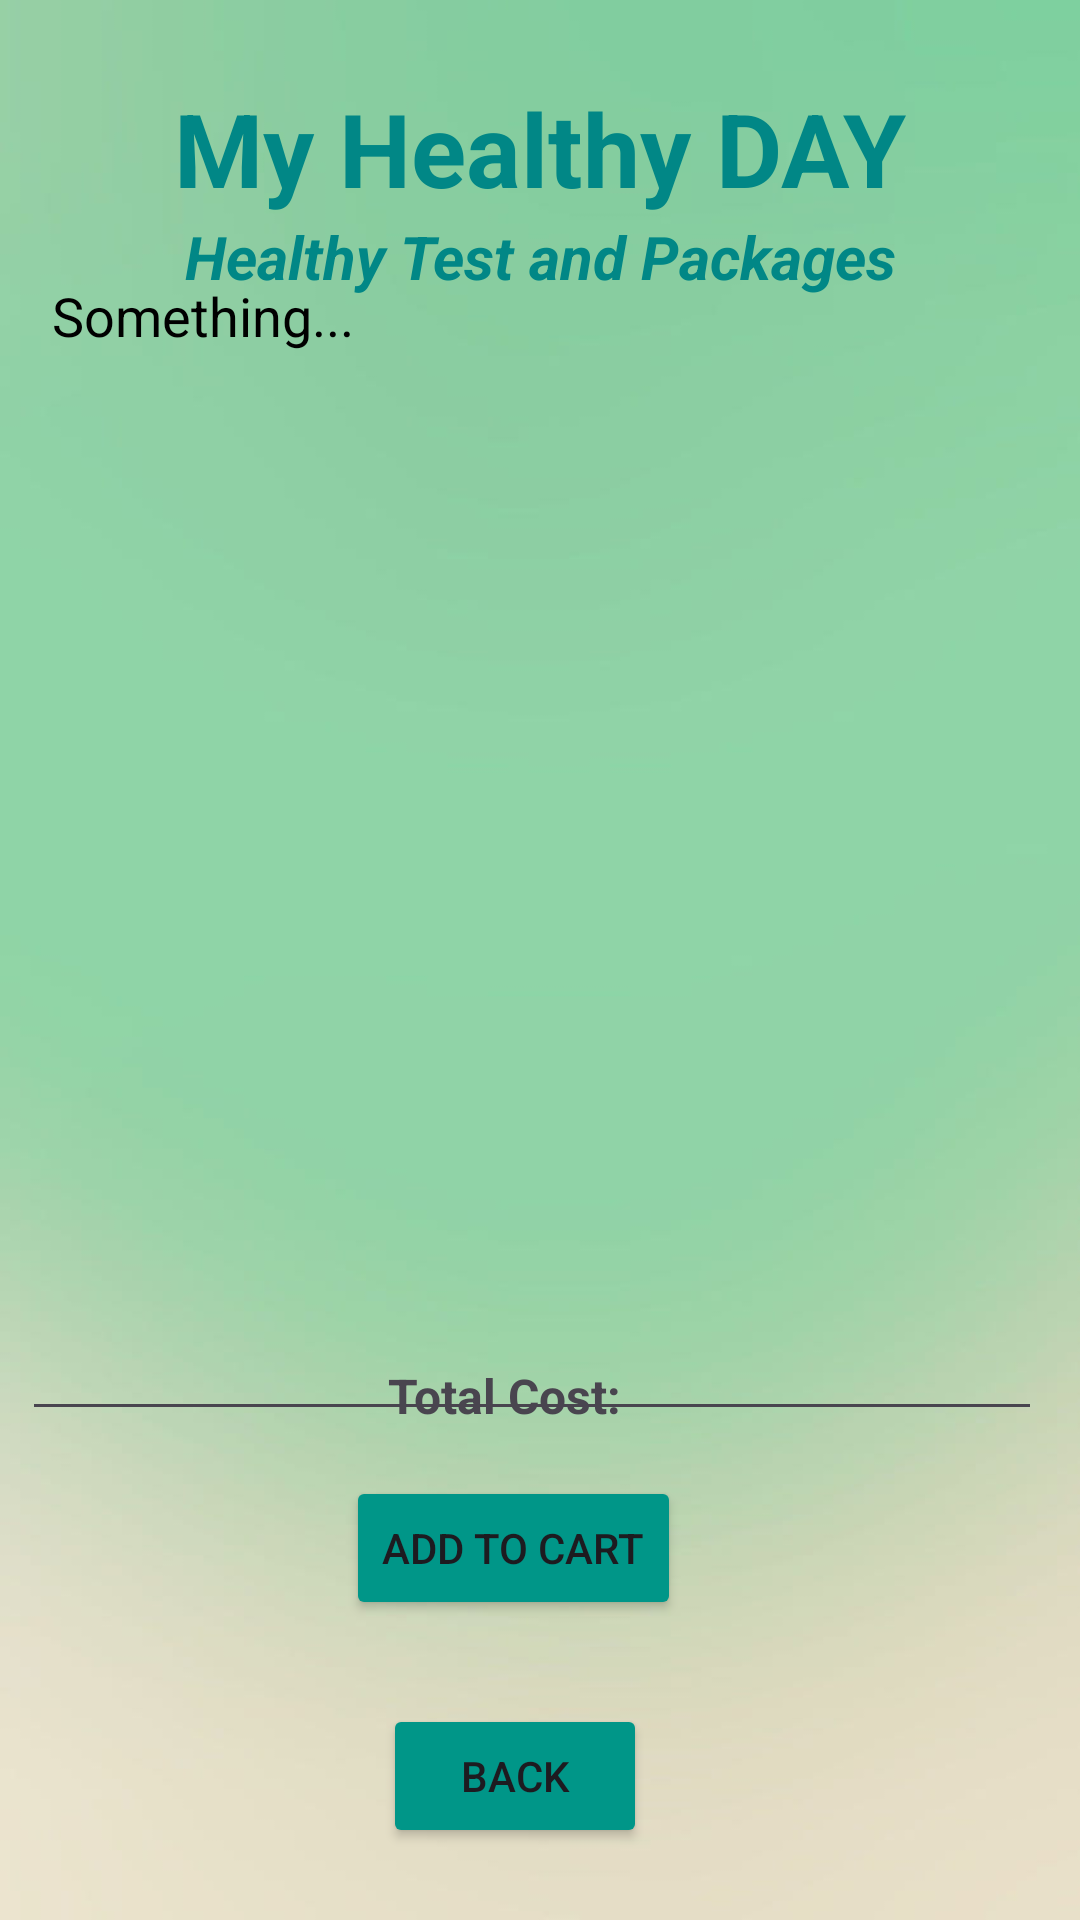

Layout XML and referenced resources for this Android screen:
<!-- AndroidManifest.xml: application theme Theme.MyHealthyDay -->
<!-- res/layout/activity_healthy_test_details.xml -->
<?xml version="1.0" encoding="utf-8"?>
<androidx.constraintlayout.widget.ConstraintLayout xmlns:android="http://schemas.android.com/apk/res/android"
    xmlns:app="http://schemas.android.com/apk/res-auto"
    xmlns:tools="http://schemas.android.com/tools"
    android:layout_width="match_parent"
    android:layout_height="match_parent"
    android:background="@drawable/back1"
    tools:context=".HealthyTestDetailsActivity">

    <TextView
        android:id="@+id/textTitleAppName"
        android:layout_width="wrap_content"
        android:layout_height="wrap_content"
        android:text="My Healthy DAY"
        android:textColor="@color/teal_700"
        android:textSize="34sp"
        android:textStyle="bold"
        app:layout_constraintBottom_toBottomOf="parent"
        app:layout_constraintEnd_toEndOf="parent"
        app:layout_constraintStart_toStartOf="parent"
        app:layout_constraintTop_toTopOf="parent"
        app:layout_constraintVertical_bias="0.045"/>

    <TextView
        android:id="@+id/textView_packagesName"
        android:layout_width="wrap_content"
        android:layout_height="wrap_content"
        android:text="Healthy Test and Packages"
        android:textColor="@color/teal_700"
        android:textSize="20sp"
        android:textStyle="bold|italic"
        app:layout_constraintBottom_toBottomOf="parent"
        app:layout_constraintEnd_toEndOf="parent"
        app:layout_constraintStart_toStartOf="parent"
        app:layout_constraintTop_toBottomOf="@id/textTitleAppName"
        app:layout_constraintVertical_bias="0.0" />

    <EditText
        android:id="@+id/textViewPackagesContext"
        android:layout_width="340dp"
        android:layout_height="394dp"
        android:ems="10"
        android:gravity="start|top"
        android:inputType="textMultiLine"
        android:padding="10dp"
        android:text="Something..."
        android:textColor="@color/black"
        app:layout_constraintBottom_toBottomOf="parent"
        app:layout_constraintEnd_toEndOf="parent"
        app:layout_constraintHorizontal_bias="0.362"
        app:layout_constraintStart_toStartOf="parent"
        app:layout_constraintTop_toTopOf="parent"
        app:layout_constraintVertical_bias="0.338"
        tools:ignore="MissingConstraints" />

    <Button
        android:id="@+id/btnToBackCart"
        android:layout_width="wrap_content"
        android:layout_height="wrap_content"
        android:layout_marginBottom="24dp"
        android:backgroundTint="#009688"
        android:text="BACK"
        app:layout_constraintBottom_toBottomOf="parent"
        app:layout_constraintEnd_toEndOf="parent"
        app:layout_constraintHorizontal_bias="0.469"
        app:layout_constraintStart_toStartOf="parent" />

    <Button
        android:id="@+id/buttonCheckoutCart"
        android:layout_width="wrap_content"
        android:layout_height="wrap_content"
        android:layout_marginBottom="100dp"
        android:backgroundTint="#009688"
        android:text="ADD TO CART"
        app:layout_constraintBottom_toBottomOf="parent"
        app:layout_constraintEnd_toEndOf="parent"
        app:layout_constraintHorizontal_bias="0.464"
        app:layout_constraintStart_toStartOf="parent" />

    <TextView
        android:id="@+id/totalCostView"
        android:layout_width="wrap_content"
        android:layout_height="wrap_content"
        android:text="Total Cost:"
        android:textSize="16sp"
        android:textStyle="bold"
        app:layout_constraintBottom_toBottomOf="parent"
        app:layout_constraintEnd_toEndOf="parent"
        app:layout_constraintHorizontal_bias="0.458"
        app:layout_constraintStart_toStartOf="parent"
        app:layout_constraintTop_toTopOf="parent"
        app:layout_constraintVertical_bias="0.735" />


</androidx.constraintlayout.widget.ConstraintLayout>
<!-- resources referenced by this layout -->
<resources>
  <color name="black">#FF000000</color>
  <color name="teal_700">#FF018786</color>
  <!-- drawable back1: jpg bitmap (drawable, 10189 bytes) -->
  <style name="Theme.MyHealthyDay" parent="Base.Theme.MyHealthyDay" />
  <style name="Base.Theme.MyHealthyDay" parent="Theme.Material3.DayNight.NoActionBar">
          
          
      </style>
</resources>
